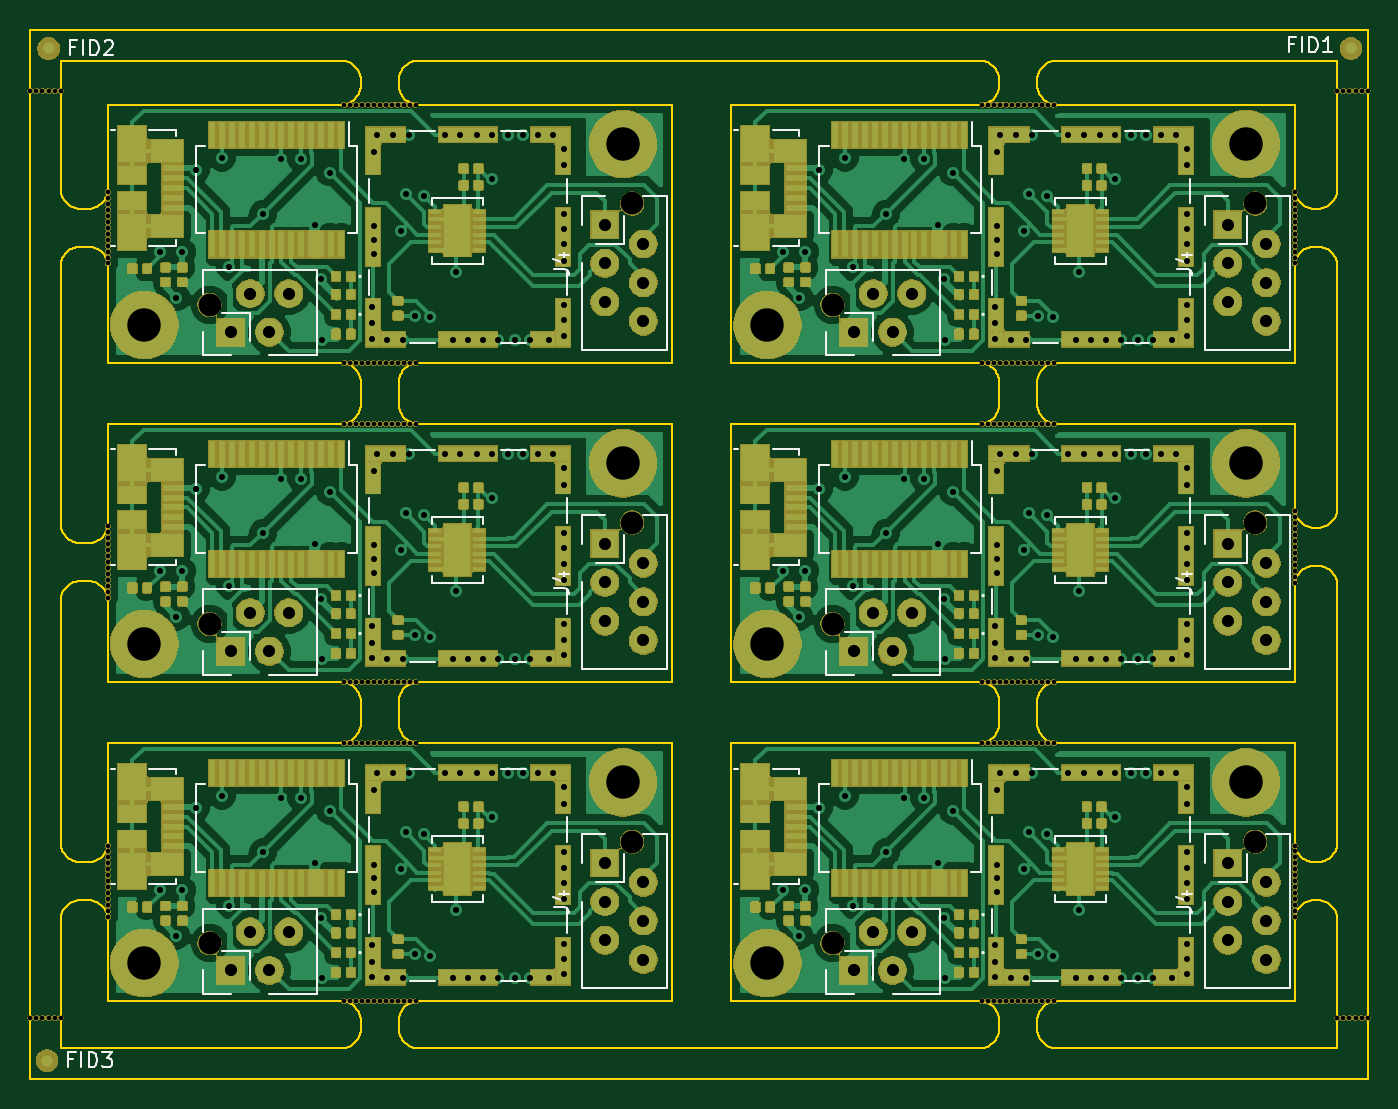
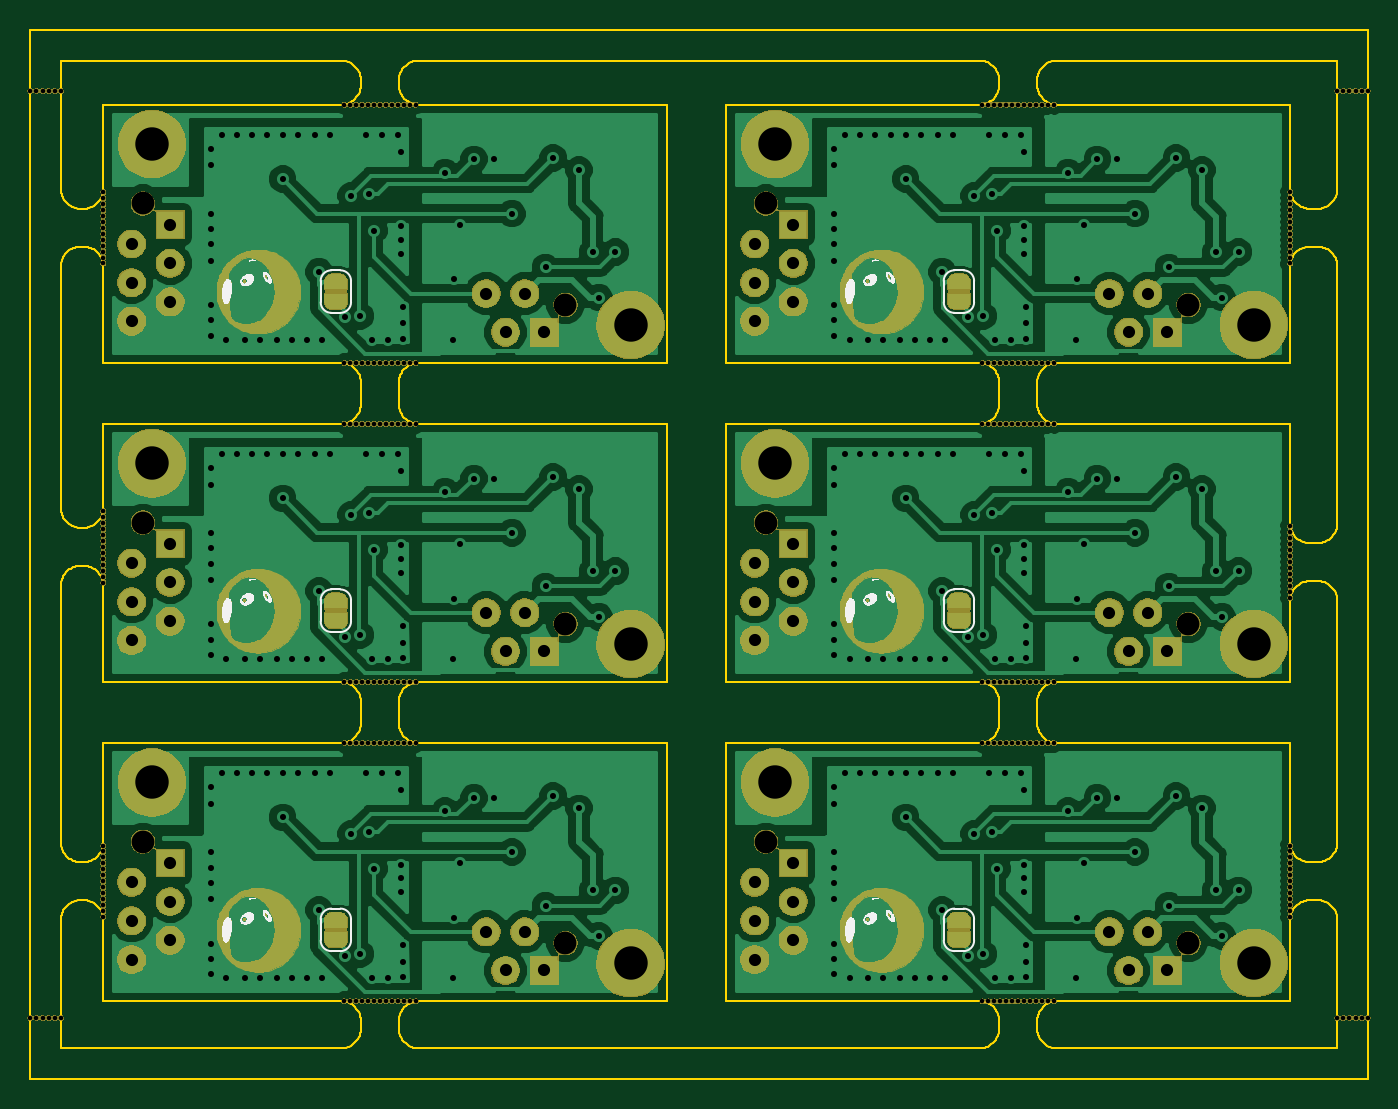
Circuit board: 11 layer files. Board 88.0 x 69.0 mm.
- bottom_copper: output.rs485_usb_adapter_panel-B.Cu.gbr (153745 bytes)
- bottom_mask: output.rs485_usb_adapter_panel-B.Mask.gbr (431114 bytes)
- paste: output.rs485_usb_adapter_panel-B.Paste.gbr (571 bytes)
- bottom_silk: output.rs485_usb_adapter_panel-B.SilkS.gbr (99933 bytes)
- outline: output.rs485_usb_adapter_panel-Edge.Cuts.gbr (61334 bytes)
- top_copper: output.rs485_usb_adapter_panel-F.Cu.gbr (393658 bytes)
- top_mask: output.rs485_usb_adapter_panel-F.Mask.gbr (438327 bytes)
- paste: output.rs485_usb_adapter_panel-F.Paste.gbr (233704 bytes)
- top_silk: output.rs485_usb_adapter_panel-F.SilkS.gbr (18872 bytes)
- drill: output.rs485_usb_adapter_panel-NPTH.drl (4473 bytes)
- drill: output.rs485_usb_adapter_panel-PTH.drl (6577 bytes)

=== bottom_copper: output.rs485_usb_adapter_panel-B.Cu.gbr (153745 bytes, source omitted) ===
=== bottom_mask: output.rs485_usb_adapter_panel-B.Mask.gbr (431114 bytes, source omitted) ===
=== paste: output.rs485_usb_adapter_panel-B.Paste.gbr ===
G04 #@! TF.GenerationSoftware,KiCad,Pcbnew,5.0.2-bee76a0~70~ubuntu18.04.1*
G04 #@! TF.CreationDate,2020-02-26T15:26:05+01:00*
G04 #@! TF.ProjectId,output.rs485_usb_adapter_panel,6f757470-7574-42e7-9273-3438355f7573,rev?*
G04 #@! TF.SameCoordinates,Original*
G04 #@! TF.FileFunction,Paste,Bot*
G04 #@! TF.FilePolarity,Positive*
%FSLAX46Y46*%
G04 Gerber Fmt 4.6, Leading zero omitted, Abs format (unit mm)*
G04 Created by KiCad (PCBNEW 5.0.2-bee76a0~70~ubuntu18.04.1) date Wed 26 Feb 2020 03:26:05 PM CET*
%MOMM*%
%LPD*%
G01*
G04 APERTURE LIST*
G04 APERTURE END LIST*
M02*

=== bottom_silk: output.rs485_usb_adapter_panel-B.SilkS.gbr (99933 bytes, source omitted) ===
=== outline: output.rs485_usb_adapter_panel-Edge.Cuts.gbr (61334 bytes, source omitted) ===
=== top_copper: output.rs485_usb_adapter_panel-F.Cu.gbr (393658 bytes, source omitted) ===
=== top_mask: output.rs485_usb_adapter_panel-F.Mask.gbr (438327 bytes, source omitted) ===
=== paste: output.rs485_usb_adapter_panel-F.Paste.gbr (233704 bytes, source omitted) ===
=== top_silk: output.rs485_usb_adapter_panel-F.SilkS.gbr (18872 bytes, source omitted) ===
=== drill: output.rs485_usb_adapter_panel-NPTH.drl ===
M48
;DRILL file {KiCad 5.0.2-bee76a0~70~ubuntu18.04.1} date Wed 26 Feb 2020 03:26:07 PM CET
;FORMAT={-:-/ absolute / inch / decimal}
FMAT,2
INCH,TZ
T1C0.0118
T2C0.0591
%
G90
G05
T1
X7.1732Y-2.8602
X7.1732Y-2.8757
X7.1732Y-2.8911
X7.1732Y-2.9065
X7.1732Y-2.9219
X7.1732Y-2.9373
X7.1732Y-2.9528
X7.1732Y-2.9682
X7.1732Y-2.9836
X7.1732Y-2.999
X7.1732Y-3.0144
X7.1732Y-3.0299
X7.1732Y-3.0453
X4.7106Y-1.8071
X4.726Y-1.8071
X4.7415Y-1.8071
X4.7569Y-1.8071
X4.7723Y-1.8071
X4.7877Y-1.8071
X4.8031Y-1.8071
X4.8186Y-1.8071
X4.834Y-1.8071
X4.8494Y-1.8071
X4.8648Y-1.8071
X4.8802Y-1.8071
X4.8957Y-1.8071
X7.1732Y-3.7264
X7.1732Y-3.7418
X7.1732Y-3.7572
X7.1732Y-3.7726
X7.1732Y-3.7881
X7.1732Y-3.8035
X7.1732Y-3.8189
X7.1732Y-3.8343
X7.1732Y-3.8497
X7.1732Y-3.8652
X7.1732Y-3.8806
X7.1732Y-3.896
X7.1732Y-3.9114
X4.7106Y-2.6339
X4.726Y-2.6339
X4.7415Y-2.6339
X4.7569Y-2.6339
X4.7723Y-2.6339
X4.7877Y-2.6339
X4.8031Y-2.6339
X4.8186Y-2.6339
X4.834Y-2.6339
X4.8494Y-2.6339
X4.8648Y-2.6339
X4.8802Y-2.6339
X4.8957Y-2.6339
X4.7106Y-3.4606
X4.726Y-3.4606
X4.7415Y-3.4606
X4.7569Y-3.4606
X4.7723Y-3.4606
X4.7877Y-3.4606
X4.8031Y-3.4606
X4.8186Y-3.4606
X4.834Y-3.4606
X4.8494Y-3.4606
X4.8648Y-3.4606
X4.8802Y-3.4606
X4.8957Y-3.4606
X3.8976Y-1.7717
X3.9134Y-1.7717
X3.9291Y-1.7717
X3.9449Y-1.7717
X3.9606Y-1.7717
X3.9764Y-1.7717
X6.3642Y-3.3031
X6.3796Y-3.3031
X6.395Y-3.3031
X6.4104Y-3.3031
X6.4259Y-3.3031
X6.4413Y-3.3031
X6.4567Y-3.3031
X6.4721Y-3.3031
X6.4875Y-3.3031
X6.503Y-3.3031
X6.5184Y-3.3031
X6.5338Y-3.3031
X6.5492Y-3.3031
X7.1732Y-2.0335
X7.1732Y-2.0489
X7.1732Y-2.0643
X7.1732Y-2.0797
X7.1732Y-2.0951
X7.1732Y-2.1106
X7.1732Y-2.126
X7.1732Y-2.1414
X7.1732Y-2.1568
X7.1732Y-2.1722
X7.1732Y-2.1877
X7.1732Y-2.2031
X7.1732Y-2.2185
X4.7106Y-2.4764
X4.726Y-2.4764
X4.7415Y-2.4764
X4.7569Y-2.4764
X4.7723Y-2.4764
X4.7877Y-2.4764
X4.8031Y-2.4764
X4.8186Y-2.4764
X4.834Y-2.4764
X4.8494Y-2.4764
X4.8648Y-2.4764
X4.8802Y-2.4764
X4.8957Y-2.4764
X7.2835Y-1.7717
X7.2992Y-1.7717
X7.315Y-1.7717
X7.3307Y-1.7717
X7.3465Y-1.7717
X7.3622Y-1.7717
X7.2835Y-4.1732
X7.2992Y-4.1732
X7.315Y-4.1732
X7.3307Y-4.1732
X7.3465Y-4.1732
X7.3622Y-4.1732
X4.7106Y-4.1299
X4.726Y-4.1299
X4.7415Y-4.1299
X4.7569Y-4.1299
X4.7723Y-4.1299
X4.7877Y-4.1299
X4.8031Y-4.1299
X4.8186Y-4.1299
X4.834Y-4.1299
X4.8494Y-4.1299
X4.8648Y-4.1299
X4.8802Y-4.1299
X4.8957Y-4.1299
X4.0984Y-3.7264
X4.0984Y-3.7418
X4.0984Y-3.7572
X4.0984Y-3.7726
X4.0984Y-3.7881
X4.0984Y-3.8035
X4.0984Y-3.8189
X4.0984Y-3.8343
X4.0984Y-3.8497
X4.0984Y-3.8652
X4.0984Y-3.8806
X4.0984Y-3.896
X4.0984Y-3.9114
X6.3642Y-3.4606
X6.3796Y-3.4606
X6.395Y-3.4606
X6.4104Y-3.4606
X6.4259Y-3.4606
X6.4413Y-3.4606
X6.4567Y-3.4606
X6.4721Y-3.4606
X6.4875Y-3.4606
X6.503Y-3.4606
X6.5184Y-3.4606
X6.5338Y-3.4606
X6.5492Y-3.4606
X4.0984Y-2.8996
X4.0984Y-2.915
X4.0984Y-2.9304
X4.0984Y-2.9459
X4.0984Y-2.9613
X4.0984Y-2.9767
X4.0984Y-2.9921
X4.0984Y-3.0075
X4.0984Y-3.023
X4.0984Y-3.0384
X4.0984Y-3.0538
X4.0984Y-3.0692
X4.0984Y-3.0846
X6.3642Y-2.4764
X6.3796Y-2.4764
X6.395Y-2.4764
X6.4104Y-2.4764
X6.4259Y-2.4764
X6.4413Y-2.4764
X6.4567Y-2.4764
X6.4721Y-2.4764
X6.4875Y-2.4764
X6.503Y-2.4764
X6.5184Y-2.4764
X6.5338Y-2.4764
X6.5492Y-2.4764
X4.0984Y-2.0335
X4.0984Y-2.0489
X4.0984Y-2.0643
X4.0984Y-2.0797
X4.0984Y-2.0951
X4.0984Y-2.1106
X4.0984Y-2.126
X4.0984Y-2.1414
X4.0984Y-2.1568
X4.0984Y-2.1722
X4.0984Y-2.1877
X4.0984Y-2.2031
X4.0984Y-2.2185
X6.3642Y-2.6339
X6.3796Y-2.6339
X6.395Y-2.6339
X6.4104Y-2.6339
X6.4259Y-2.6339
X6.4413Y-2.6339
X6.4567Y-2.6339
X6.4721Y-2.6339
X6.4875Y-2.6339
X6.503Y-2.6339
X6.5184Y-2.6339
X6.5338Y-2.6339
X6.5492Y-2.6339
X4.7106Y-3.3031
X4.726Y-3.3031
X4.7415Y-3.3031
X4.7569Y-3.3031
X4.7723Y-3.3031
X4.7877Y-3.3031
X4.8031Y-3.3031
X4.8186Y-3.3031
X4.834Y-3.3031
X4.8494Y-3.3031
X4.8648Y-3.3031
X4.8802Y-3.3031
X4.8957Y-3.3031
X6.3642Y-4.1299
X6.3796Y-4.1299
X6.395Y-4.1299
X6.4104Y-4.1299
X6.4259Y-4.1299
X6.4413Y-4.1299
X6.4567Y-4.1299
X6.4721Y-4.1299
X6.4875Y-4.1299
X6.503Y-4.1299
X6.5184Y-4.1299
X6.5338Y-4.1299
X6.5492Y-4.1299
X6.3642Y-1.8071
X6.3796Y-1.8071
X6.395Y-1.8071
X6.4104Y-1.8071
X6.4259Y-1.8071
X6.4413Y-1.8071
X6.4567Y-1.8071
X6.4721Y-1.8071
X6.4875Y-1.8071
X6.503Y-1.8071
X6.5184Y-1.8071
X6.5338Y-1.8071
X6.5492Y-1.8071
X3.8976Y-4.1732
X3.9134Y-4.1732
X3.9291Y-4.1732
X3.9449Y-4.1732
X3.9606Y-4.1732
X3.9764Y-4.1732
T2
X7.0709Y-2.8898
X4.362Y-2.3256
X4.362Y-3.1524
X5.4567Y-3.7165
X4.362Y-3.9791
X5.9762Y-3.9791
X5.9762Y-3.1524
X5.4567Y-2.8898
X5.9762Y-2.3256
X7.0709Y-3.7165
X5.4567Y-2.063
X7.0709Y-2.063
T0
M30

=== drill: output.rs485_usb_adapter_panel-PTH.drl (6577 bytes, source omitted) ===
